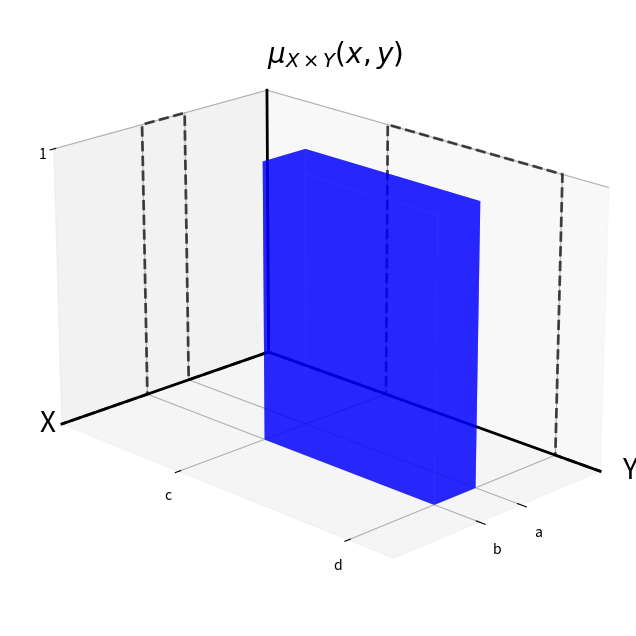

Reproduce this figure in Python.
import numpy as np
import matplotlib.pyplot as plt
from matplotlib import cm
from mpl_toolkits.mplot3d import Axes3D
from mpl_toolkits.mplot3d.art3d import Poly3DCollection, Line3DCollection

# Create figure and 3D axes
fig = plt.figure(figsize=(10, 8))
ax = fig.add_subplot(111, projection='3d')

# Set axis ranges
ax.set_xlim(0, 5)
ax.set_ylim(0, 8)
ax.set_zlim(0, 1)

# Define vertices for the rectangular prism
vertices = np.array([
    # Bottom face (z=0)
    [[2, 3, 0], [2, 7, 0], [3, 7, 0], [3, 3, 0]],
    # Top face (z=1)
    [[2, 3, 1], [2, 7, 1], [3, 7, 1], [3, 3, 1]],
    # Front face (y=3)
    [[2, 3, 0], [3, 3, 0], [3, 3, 1], [2, 3, 1]],
    # Back face (y=7)
    [[2, 7, 0], [3, 7, 0], [3, 7, 1], [2, 7, 1]],
    # Left face (x=2)
    [[2, 3, 0], [2, 7, 0], [2, 7, 1], [2, 3, 1]],
    # Right face (x=3)
    [[3, 3, 0], [3, 7, 0], [3, 7, 1], [3, 3, 1]]
])

# Create polygons and add to plot
poly3d = Poly3DCollection(vertices, alpha=0.6)
poly3d.set_facecolor('blue')
ax.add_collection3d(poly3d)

# Add XZ projection (at y=0)
xz_x = np.array([0, 2, 2, 3, 3, 5])
xz_z = np.array([0, 0, 1, 1, 0, 0])
ax.plot(xz_x, [0]*len(xz_x), xz_z, 'k--', alpha=0.7, linewidth=2)

# Add YZ projection (at x=0)
yz_y = np.array([0, 3, 3, 7, 7, 8])
yz_z = np.array([0, 0, 1, 1, 0, 0])
ax.plot([0]*len(yz_y), yz_y, yz_z, 'k--', alpha=0.7, linewidth=2)

# Add custom bold axis lines
ax.plot([0, 5], [0, 0], [0, 0], 'k-', linewidth=2)  # x-axis
ax.plot([0, 0], [0, 8], [0, 0], 'k-', linewidth=2)  # y-axis
ax.plot([0, 0], [0, 0], [0, 1], 'k-', linewidth=2)  # z-axis

# Remove the default axis labels
ax.set_xlabel('')
ax.set_ylabel('')
ax.set_zlabel('')

# Add custom axis labels at the ends
ax.text(5.5, 0, 0, 'X', fontsize=20)
ax.text(0, 8.5, 0, 'Y', fontsize=20)
ax.text(0, 0, 1.1, '$\mu_{X\\times Y}(x,y)$', fontsize=20)

# Remove default axis lines and grid
ax.xaxis.line.set_visible(False)
ax.yaxis.line.set_visible(False)
ax.zaxis.line.set_visible(False)
#ax.grid(False)

# Remove background panes
# ax.xaxis.pane.fill = False
# ax.yaxis.pane.fill = False
# ax.zaxis.pane.fill = False
# ax.xaxis.pane.set_edgecolor('none')
# ax.yaxis.pane.set_edgecolor('none')
# ax.zaxis.pane.set_edgecolor('none')

# Set ticks
ax.set_xticks([2,3]) 
ax.set_xticklabels(['a', 'b'])
ax.set_yticks([3,7])  
ax.set_yticklabels(['c', 'd'])
ax.set_zticks([ 1])
ax.set_zticklabels([ '1'])

# Move z ticks to front of axis
ax.tick_params(axis='z', which='major', pad=-3)

# Set the aspect ratio with a much taller z-axis
ax.set_box_aspect([1, 1.6, 1])

# Adjust viewing angle for better perspective
ax.view_init(elev=20, azim=45)

plt.show()